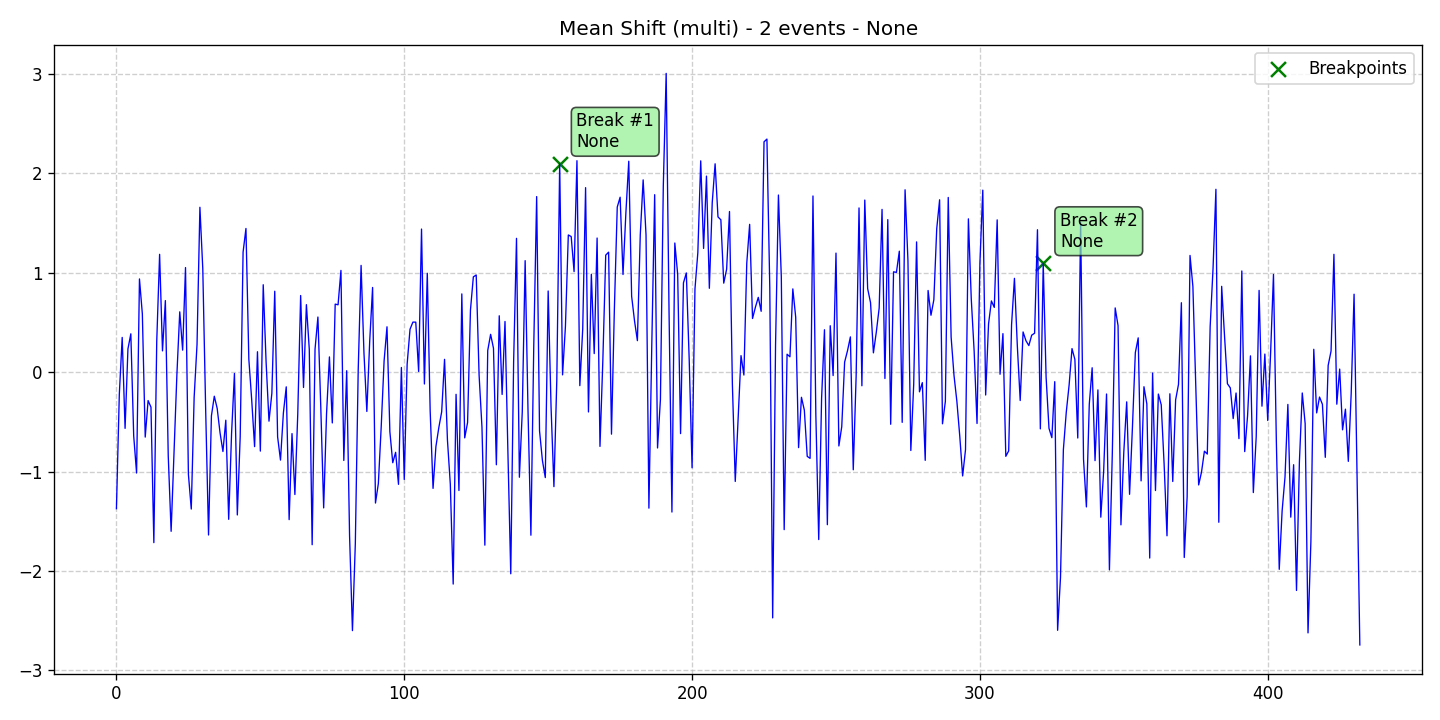

The table this chart was drawn from, first rows:
data, stationary, det_lin_up, det_lin_down, det_quad, det_cubic, det_exp, det_damped, stoc_trend, volatility, single_seas, multiple_seas, point_anom_single, point_anom_multi, collect_anom, context_anom, mean_shift, var_shift, trend_shift, date, is_break, is_anomaly, is_multi, location_beginning
-1.373, 0, 0, 0, 0, 0, 0, 0, 0, 0, 0, 0, 0, 0, 0, 0, 1, 0, 0, 2020-01-01, 0, 0, 1, 0
-0.2236, 0, 0, 0, 0, 0, 0, 0, 0, 0, 0, 0, 0, 0, 0, 0, 1, 0, 0, 2020-01-02, 0, 0, 1, 0
0.3495, 0, 0, 0, 0, 0, 0, 0, 0, 0, 0, 0, 0, 0, 0, 0, 1, 0, 0, 2020-01-03, 0, 0, 1, 0
-0.5653, 0, 0, 0, 0, 0, 0, 0, 0, 0, 0, 0, 0, 0, 0, 0, 1, 0, 0, 2020-01-04, 0, 0, 1, 0
0.2347, 0, 0, 0, 0, 0, 0, 0, 0, 0, 0, 0, 0, 0, 0, 0, 1, 0, 0, 2020-01-05, 0, 0, 1, 0
0.3859, 0, 0, 0, 0, 0, 0, 0, 0, 0, 0, 0, 0, 0, 0, 0, 1, 0, 0, 2020-01-06, 0, 0, 1, 0
-0.6416, 0, 0, 0, 0, 0, 0, 0, 0, 0, 0, 0, 0, 0, 0, 0, 1, 0, 0, 2020-01-07, 0, 0, 1, 0
-1.014, 0, 0, 0, 0, 0, 0, 0, 0, 0, 0, 0, 0, 0, 0, 0, 1, 0, 0, 2020-01-08, 0, 0, 1, 0
0.9379, 0, 0, 0, 0, 0, 0, 0, 0, 0, 0, 0, 0, 0, 0, 0, 1, 0, 0, 2020-01-09, 0, 0, 1, 0
0.5868, 0, 0, 0, 0, 0, 0, 0, 0, 0, 0, 0, 0, 0, 0, 0, 1, 0, 0, 2020-01-10, 0, 0, 1, 0
-0.653, 0, 0, 0, 0, 0, 0, 0, 0, 0, 0, 0, 0, 0, 0, 0, 1, 0, 0, 2020-01-11, 0, 0, 1, 0
-0.2855, 0, 0, 0, 0, 0, 0, 0, 0, 0, 0, 0, 0, 0, 0, 0, 1, 0, 0, 2020-01-12, 0, 0, 1, 0
-0.3521, 0, 0, 0, 0, 0, 0, 0, 0, 0, 0, 0, 0, 0, 0, 0, 1, 0, 0, 2020-01-13, 0, 0, 1, 0
-1.715, 0, 0, 0, 0, 0, 0, 0, 0, 0, 0, 0, 0, 0, 0, 0, 1, 0, 0, 2020-01-14, 0, 0, 1, 0
0.3078, 0, 0, 0, 0, 0, 0, 0, 0, 0, 0, 0, 0, 0, 0, 0, 1, 0, 0, 2020-01-15, 0, 0, 1, 0
1.185, 0, 0, 0, 0, 0, 0, 0, 0, 0, 0, 0, 0, 0, 0, 0, 1, 0, 0, 2020-01-16, 0, 0, 1, 0
0.2143, 0, 0, 0, 0, 0, 0, 0, 0, 0, 0, 0, 0, 0, 0, 0, 1, 0, 0, 2020-01-17, 0, 0, 1, 0
0.7202, 0, 0, 0, 0, 0, 0, 0, 0, 0, 0, 0, 0, 0, 0, 0, 1, 0, 0, 2020-01-18, 0, 0, 1, 0
-0.8411, 0, 0, 0, 0, 0, 0, 0, 0, 0, 0, 0, 0, 0, 0, 0, 1, 0, 0, 2020-01-19, 0, 0, 1, 0
-1.601, 0, 0, 0, 0, 0, 0, 0, 0, 0, 0, 0, 0, 0, 0, 0, 1, 0, 0, 2020-01-20, 0, 0, 1, 0
-0.8023, 0, 0, 0, 0, 0, 0, 0, 0, 0, 0, 0, 0, 0, 0, 0, 1, 0, 0, 2020-01-21, 0, 0, 1, 0
-0.02716, 0, 0, 0, 0, 0, 0, 0, 0, 0, 0, 0, 0, 0, 0, 0, 1, 0, 0, 2020-01-22, 0, 0, 1, 0
0.6069, 0, 0, 0, 0, 0, 0, 0, 0, 0, 0, 0, 0, 0, 0, 0, 1, 0, 0, 2020-01-23, 0, 0, 1, 0
0.2217, 0, 0, 0, 0, 0, 0, 0, 0, 0, 0, 0, 0, 0, 0, 0, 1, 0, 0, 2020-01-24, 0, 0, 1, 0
1.052, 0, 0, 0, 0, 0, 0, 0, 0, 0, 0, 0, 0, 0, 0, 0, 1, 0, 0, 2020-01-25, 0, 0, 1, 0
-1.025, 0, 0, 0, 0, 0, 0, 0, 0, 0, 0, 0, 0, 0, 0, 0, 1, 0, 0, 2020-01-26, 0, 0, 1, 0
-1.377, 0, 0, 0, 0, 0, 0, 0, 0, 0, 0, 0, 0, 0, 0, 0, 1, 0, 0, 2020-01-27, 0, 0, 1, 0
-0.253, 0, 0, 0, 0, 0, 0, 0, 0, 0, 0, 0, 0, 0, 0, 0, 1, 0, 0, 2020-01-28, 0, 0, 1, 0
0.2791, 0, 0, 0, 0, 0, 0, 0, 0, 0, 0, 0, 0, 0, 0, 0, 1, 0, 0, 2020-01-29, 0, 0, 1, 0
1.659, 0, 0, 0, 0, 0, 0, 0, 0, 0, 0, 0, 0, 0, 0, 0, 1, 0, 0, 2020-01-30, 0, 0, 1, 0
1.04, 0, 0, 0, 0, 0, 0, 0, 0, 0, 0, 0, 0, 0, 0, 0, 1, 0, 0, 2020-01-31, 0, 0, 1, 0
-0.3753, 0, 0, 0, 0, 0, 0, 0, 0, 0, 0, 0, 0, 0, 0, 0, 1, 0, 0, 2020-02-01, 0, 0, 1, 0
-1.638, 0, 0, 0, 0, 0, 0, 0, 0, 0, 0, 0, 0, 0, 0, 0, 1, 0, 0, 2020-02-02, 0, 0, 1, 0
-0.4398, 0, 0, 0, 0, 0, 0, 0, 0, 0, 0, 0, 0, 0, 0, 0, 1, 0, 0, 2020-02-03, 0, 0, 1, 0
-0.2419, 0, 0, 0, 0, 0, 0, 0, 0, 0, 0, 0, 0, 0, 0, 0, 1, 0, 0, 2020-02-04, 0, 0, 1, 0
-0.364, 0, 0, 0, 0, 0, 0, 0, 0, 0, 0, 0, 0, 0, 0, 0, 1, 0, 0, 2020-02-05, 0, 0, 1, 0
-0.61, 0, 0, 0, 0, 0, 0, 0, 0, 0, 0, 0, 0, 0, 0, 0, 1, 0, 0, 2020-02-06, 0, 0, 1, 0
-0.798, 0, 0, 0, 0, 0, 0, 0, 0, 0, 0, 0, 0, 0, 0, 0, 1, 0, 0, 2020-02-07, 0, 0, 1, 0
-0.4831, 0, 0, 0, 0, 0, 0, 0, 0, 0, 0, 0, 0, 0, 0, 0, 1, 0, 0, 2020-02-08, 0, 0, 1, 0
-1.48, 0, 0, 0, 0, 0, 0, 0, 0, 0, 0, 0, 0, 0, 0, 0, 1, 0, 0, 2020-02-09, 0, 0, 1, 0
-0.6182, 0, 0, 0, 0, 0, 0, 0, 0, 0, 0, 0, 0, 0, 0, 0, 1, 0, 0, 2020-02-10, 0, 0, 1, 0
-0.01306, 0, 0, 0, 0, 0, 0, 0, 0, 0, 0, 0, 0, 0, 0, 0, 1, 0, 0, 2020-02-11, 0, 0, 1, 0
-1.436, 0, 0, 0, 0, 0, 0, 0, 0, 0, 0, 0, 0, 0, 0, 0, 1, 0, 0, 2020-02-12, 0, 0, 1, 0
-0.6478, 0, 0, 0, 0, 0, 0, 0, 0, 0, 0, 0, 0, 0, 0, 0, 1, 0, 0, 2020-02-13, 0, 0, 1, 0
1.207, 0, 0, 0, 0, 0, 0, 0, 0, 0, 0, 0, 0, 0, 0, 0, 1, 0, 0, 2020-02-14, 0, 0, 1, 0
1.446, 0, 0, 0, 0, 0, 0, 0, 0, 0, 0, 0, 0, 0, 0, 0, 1, 0, 0, 2020-02-15, 0, 0, 1, 0
0.1309, 0, 0, 0, 0, 0, 0, 0, 0, 0, 0, 0, 0, 0, 0, 0, 1, 0, 0, 2020-02-16, 0, 0, 1, 0
-0.2803, 0, 0, 0, 0, 0, 0, 0, 0, 0, 0, 0, 0, 0, 0, 0, 1, 0, 0, 2020-02-17, 0, 0, 1, 0
-0.7488, 0, 0, 0, 0, 0, 0, 0, 0, 0, 0, 0, 0, 0, 0, 0, 1, 0, 0, 2020-02-18, 0, 0, 1, 0
0.2056, 0, 0, 0, 0, 0, 0, 0, 0, 0, 0, 0, 0, 0, 0, 0, 1, 0, 0, 2020-02-19, 0, 0, 1, 0
-0.7939, 0, 0, 0, 0, 0, 0, 0, 0, 0, 0, 0, 0, 0, 0, 0, 1, 0, 0, 2020-02-20, 0, 0, 1, 0
0.8795, 0, 0, 0, 0, 0, 0, 0, 0, 0, 0, 0, 0, 0, 0, 0, 1, 0, 0, 2020-02-21, 0, 0, 1, 0
0.101, 0, 0, 0, 0, 0, 0, 0, 0, 0, 0, 0, 0, 0, 0, 0, 1, 0, 0, 2020-02-22, 0, 0, 1, 0
-0.4928, 0, 0, 0, 0, 0, 0, 0, 0, 0, 0, 0, 0, 0, 0, 0, 1, 0, 0, 2020-02-23, 0, 0, 1, 0
-0.2124, 0, 0, 0, 0, 0, 0, 0, 0, 0, 0, 0, 0, 0, 0, 0, 1, 0, 0, 2020-02-24, 0, 0, 1, 0
0.8142, 0, 0, 0, 0, 0, 0, 0, 0, 0, 0, 0, 0, 0, 0, 0, 1, 0, 0, 2020-02-25, 0, 0, 1, 0
-0.6512, 0, 0, 0, 0, 0, 0, 0, 0, 0, 0, 0, 0, 0, 0, 0, 1, 0, 0, 2020-02-26, 0, 0, 1, 0
-0.8844, 0, 0, 0, 0, 0, 0, 0, 0, 0, 0, 0, 0, 0, 0, 0, 1, 0, 0, 2020-02-27, 0, 0, 1, 0
-0.4114, 0, 0, 0, 0, 0, 0, 0, 0, 0, 0, 0, 0, 0, 0, 0, 1, 0, 0, 2020-02-28, 0, 0, 1, 0
-0.1477, 0, 0, 0, 0, 0, 0, 0, 0, 0, 0, 0, 0, 0, 0, 0, 1, 0, 0, 2020-02-29, 0, 0, 1, 0
... 373 more rows
